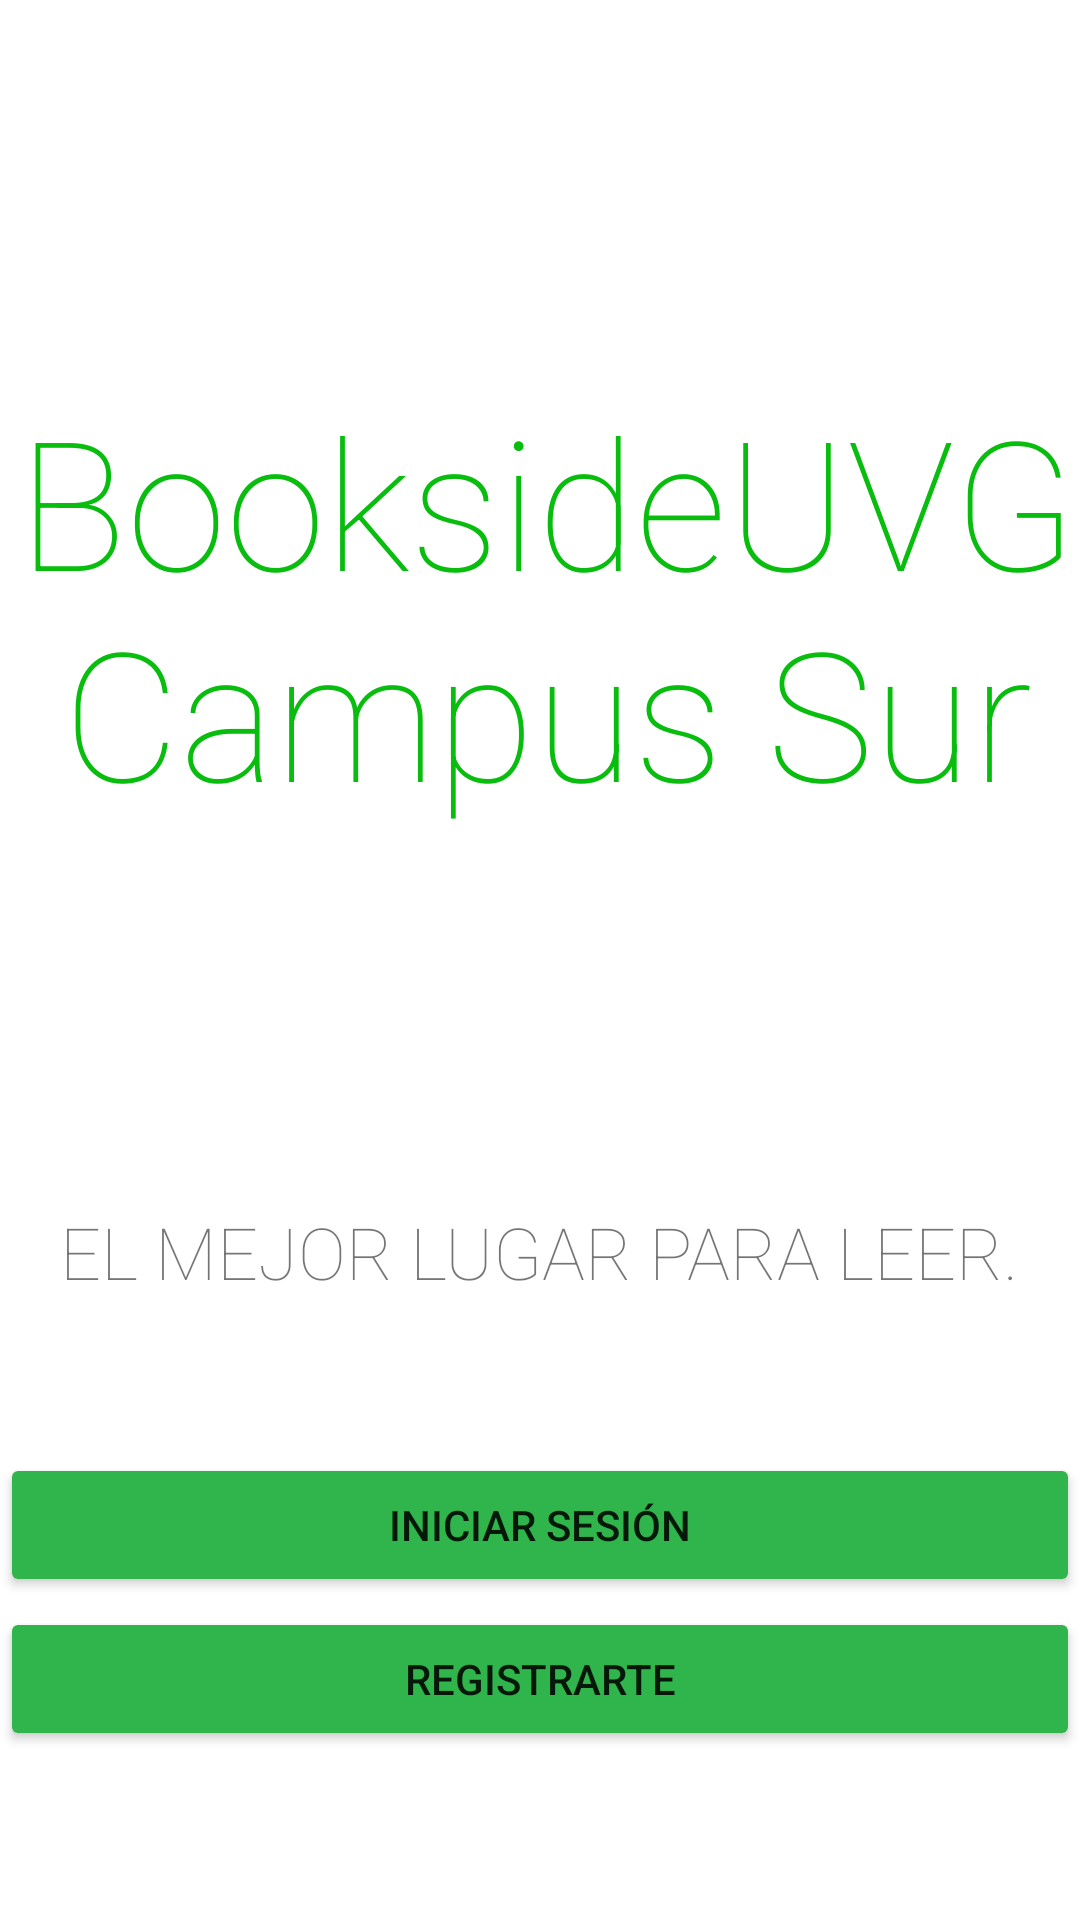

Write the Android layout XML for this screen, with the resource values it uses.
<!-- AndroidManifest.xml: application theme Theme.Bookside -->
<!-- res/layout/activity_main.xml -->
<?xml version="1.0" encoding="utf-8"?>
<androidx.constraintlayout.widget.ConstraintLayout xmlns:android="http://schemas.android.com/apk/res/android"
    xmlns:app="http://schemas.android.com/apk/res-auto"
    xmlns:tools="http://schemas.android.com/tools"
    android:layout_width="match_parent"
    android:layout_height="match_parent"
    tools:context=".MainActivity">

    <TextView
        android:id="@+id/textView4"
        android:layout_width="wrap_content"
        android:layout_height="wrap_content"
        android:fontFamily="sans-serif-thin"
        android:text="EL MEJOR LUGAR PARA LEER."
        android:textSize="24sp"
        app:layout_constraintBottom_toBottomOf="parent"
        app:layout_constraintEnd_toEndOf="parent"
        app:layout_constraintHorizontal_bias="0.494"
        app:layout_constraintStart_toStartOf="parent"
        app:layout_constraintTop_toTopOf="parent"
        app:layout_constraintVertical_bias="0.66" />

    <TextView
        android:id="@+id/textView11"
        android:layout_width="400dp"
        android:layout_height="wrap_content"
        android:fontFamily="sans-serif-thin"
        android:gravity="center"
        android:text="BooksideUVG Campus Sur"
        android:textColor="@color/uvg_primary_2"
        android:textSize="60sp"
        app:layout_constraintBottom_toBottomOf="parent"
        app:layout_constraintEnd_toEndOf="parent"
        app:layout_constraintHorizontal_bias="0.454"
        app:layout_constraintStart_toStartOf="parent"
        app:layout_constraintTop_toTopOf="parent"
        app:layout_constraintVertical_bias="0.259" />

    <Button
        android:id="@+id/btnMailLogin"
        style="@style/Widget.AppCompat.Button.Small"
        android:layout_width="match_parent"
        android:layout_height="wrap_content"
        android:backgroundTint="@color/uvg_primary_0"
        android:text="@string/Login"
        app:backgroundTint="@color/uvg_primary_0"
        app:icon="@drawable/ic_enter_user"
        app:iconGravity="textStart"
        app:layout_constraintBottom_toBottomOf="parent"
        app:layout_constraintEnd_toEndOf="parent"
        app:layout_constraintHorizontal_bias="0.0"
        app:layout_constraintStart_toStartOf="parent"
        app:layout_constraintTop_toTopOf="parent"
        app:layout_constraintVertical_bias="0.818" />

    <Button
        android:id="@+id/btnMainSignup"
        style="@style/Widget.AppCompat.Button.Small"
        android:layout_width="match_parent"
        android:layout_height="wrap_content"
        android:backgroundTint="@color/uvg_primary_0"
        android:text="@string/Signup"
        app:backgroundTint="@color/uvg_primary_0"
        app:icon="@drawable/ic_add_user"
        app:iconGravity="textStart"
        app:layout_constraintBottom_toBottomOf="parent"
        app:layout_constraintEnd_toEndOf="parent"
        app:layout_constraintHorizontal_bias="0.0"
        app:layout_constraintStart_toStartOf="parent"
        app:layout_constraintTop_toBottomOf="@+id/btnMailLogin"
        app:layout_constraintVertical_bias="0.055" />

</androidx.constraintlayout.widget.ConstraintLayout>
<!-- resources referenced by this layout -->
<resources>
  <color name="uvg_primary_0">#30B54C</color>
  <color name="uvg_primary_2">#08bd0e</color>
  <!-- drawable ic_add_user (drawable-v24) -->
  <vector android:alpha="0.9" android:height="24dp"
      android:viewportHeight="512" android:viewportWidth="512"
      android:width="24dp" xmlns:android="http://schemas.android.com/apk/res/android">
      <path android:fillColor="#FF000000" android:pathData="M367.57,256.909c-9.839,-4.677 -19.878,-8.706 -30.093,-12.081C370.56,219.996 392,180.455 392,136C392,61.01 330.991,0 256,0c-74.991,0 -136,61.01 -136,136c0,44.504 21.488,84.084 54.633,108.911c-30.368,9.998 -58.863,25.555 -83.803,46.069c-45.732,37.617 -77.529,90.086 -89.532,147.743c-3.762,18.066 0.745,36.622 12.363,50.908C25.222,503.847 42.365,512 60.693,512H307c11.046,0 20,-8.954 20,-20c0,-11.046 -8.954,-20 -20,-20H60.693c-8.538,0 -13.689,-4.766 -15.999,-7.606c-3.989,-4.905 -5.533,-11.29 -4.236,-17.519c20.755,-99.695 108.691,-172.521 210.24,-174.977c1.759,0.068 3.526,0.102 5.302,0.102c1.793,0 3.578,-0.035 5.354,-0.104c31.12,0.73 61.05,7.832 89.044,21.14c9.977,4.74 21.907,0.499 26.649,-9.478C381.789,273.582 377.547,261.651 367.57,256.909zM260.878,231.877c-1.623,-0.029 -3.249,-0.044 -4.878,-0.044c-1.614,0 -3.228,0.016 -4.84,0.046C200.465,229.35 160,187.312 160,136c0,-52.935 43.065,-96 96,-96s96,43.065 96,96C352,187.299 311.555,229.329 260.878,231.877z"/>
      <path android:fillColor="#FF000000" android:pathData="M492,397h-55v-55c0,-11.046 -8.954,-20 -20,-20c-11.046,0 -20,8.954 -20,20v55h-55c-11.046,0 -20,8.954 -20,20c0,11.046 8.954,20 20,20h55v55c0,11.046 8.954,20 20,20c11.046,0 20,-8.954 20,-20v-55h55c11.046,0 20,-8.954 20,-20C512,405.954 503.046,397 492,397z"/>
  </vector>
  <string name="Login">Iniciar Sesión</string>
  <string name="Signup">Registrarte</string>
  <style name="Theme.Bookside" parent="Theme.MaterialComponents.DayNight.DarkActionBar">
          
          <item name="colorPrimary">@color/uvg_backgraund_1</item>
          <item name="colorPrimaryVariant">@color/uvg_backgraund_1</item>
          <item name="colorOnPrimary">@color/white</item>
          
          <item name="colorSecondary">@color/teal_200</item>
          <item name="colorSecondaryVariant">@color/teal_700</item>
          <item name="colorOnSecondary">@color/black</item>
          
          <item name="android:statusBarColor" tools:targetApi="l">?attr/colorPrimaryVariant</item>
          
      </style>
  <color name="uvg_backgraund_1">#1f2638</color>
  <color name="white">#FFFFFFFF</color>
  <color name="teal_200">#FF03DAC5</color>
  <color name="teal_700">#FF018786</color>
  <color name="black">#FF000000</color>
</resources>
